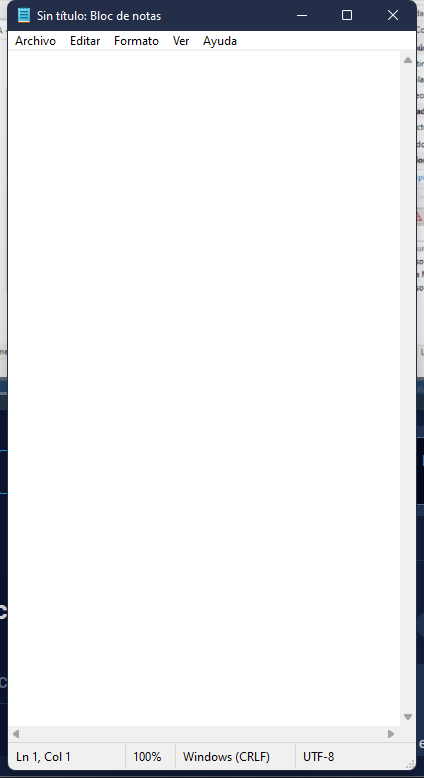
Task: este proyecto contiene todas las clases vistas en el curso platzi
Workflow: Main

Step 1: Utilizar Aplicación: Sin título: Bloc de notas on the element in window 'Sin título: Bloc de notas' (notepad.exe)
